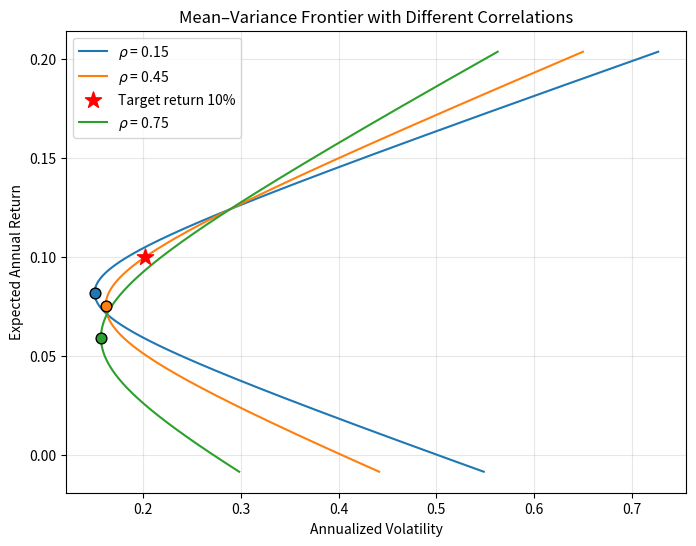

Write the Python code that produced this figure.
import numpy as np
import matplotlib
matplotlib.use('Agg')   # 在无图形显示的环境中安全运行
import matplotlib.pyplot as plt

def main():
    # ---------- 给定的资产数据 ----------
    mu = np.array([0.071, 0.124])          # 年化期望收益
    sigma = np.array([0.163, 0.289])       # 年化波动率
    rhos = [0.15, 0.45, 0.75]              # 需要考察的相关系数

    # ---------- 扫描组合权重（满仓，允许卖空） ----------
    w1 = np.linspace(-1.5, 2.5, 4000)      # 资产1的权重扫描范围
    w2 = 1.0 - w1                          # 满仓约束
    weights = np.column_stack((w1, w2))    # 形状 (N, 2)

    # ---------- 准备绘图 ----------
    plt.figure(figsize=(8, 6))

    # 预先声明结果字典
    result = {}

    # ---------- 对每个相关系数画前沿 ----------
    for rho in rhos:
        # 构造协方差矩阵
        cov12 = rho * sigma[0] * sigma[1]
        cov_mat = np.array([[sigma[0]**2, cov12],
                            [cov12,        sigma[1]**2]])

        # 组合收益与风险
        port_mu = weights @ mu
        port_var = np.sum(weights * (weights @ cov_mat), axis=1)  # 组合方差
        port_vol = np.sqrt(port_var)                              # 标准差

        # 画出整条曲线（所有扫描点连成的边界）
        plt.plot(port_vol, port_mu, label=f'$\\rho$ = {rho}')

        # 在曲线上标出最小方差组合（MVP）
        mvp_idx = np.argmin(port_var)
        plt.scatter(port_vol[mvp_idx], port_mu[mvp_idx],
                    s=60, zorder=5, edgecolors='black')

        # ---------- 对 ρ = 0.45 进行精确计算 ----------
        if rho == 0.45:
            # ---- MVP 解析解 ----
            s1, s2 = sigma[0], sigma[1]
            r = rho
            num_mvp = s2**2 - r * s1 * s2
            den_mvp = s1**2 + s2**2 - 2 * r * s1 * s2
            w1_mvp = num_mvp / den_mvp
            w_mvp = np.array([w1_mvp, 1.0 - w1_mvp])
            var_mvp = w_mvp @ cov_mat @ w_mvp
            result['mvp_vol_at_rho45'] = float(np.sqrt(var_mvp))

            # ---- 目标期望收益 10% 的最小波动率 ----
            mu_target = 0.10
            w1_target = (mu_target - mu[1]) / (mu[0] - mu[1])
            w_target = np.array([w1_target, 1.0 - w1_target])
            var_target = w_target @ cov_mat @ w_target
            vol_target = float(np.sqrt(var_target))
            result['frontier_vol_at_target'] = vol_target

            # 在图上高亮目标点
            plt.scatter(vol_target, mu_target, marker='*', s=150,
                        color='red', zorder=6, label='Target return 10%')

    # ---------- 图形修饰与保存 ----------
    plt.xlabel('Annualized Volatility')
    plt.ylabel('Expected Annual Return')
    plt.title('Mean–Variance Frontier with Different Correlations')
    plt.legend()
    plt.grid(True, alpha=0.3)

    fig_path = 'frontier.png'
    plt.savefig(fig_path, dpi=150, bbox_inches='tight')
    plt.close()

    result['figure_path'] = fig_path

    # 输出所有要求的结果
    print(result)

if __name__ == '__main__':
    main()
